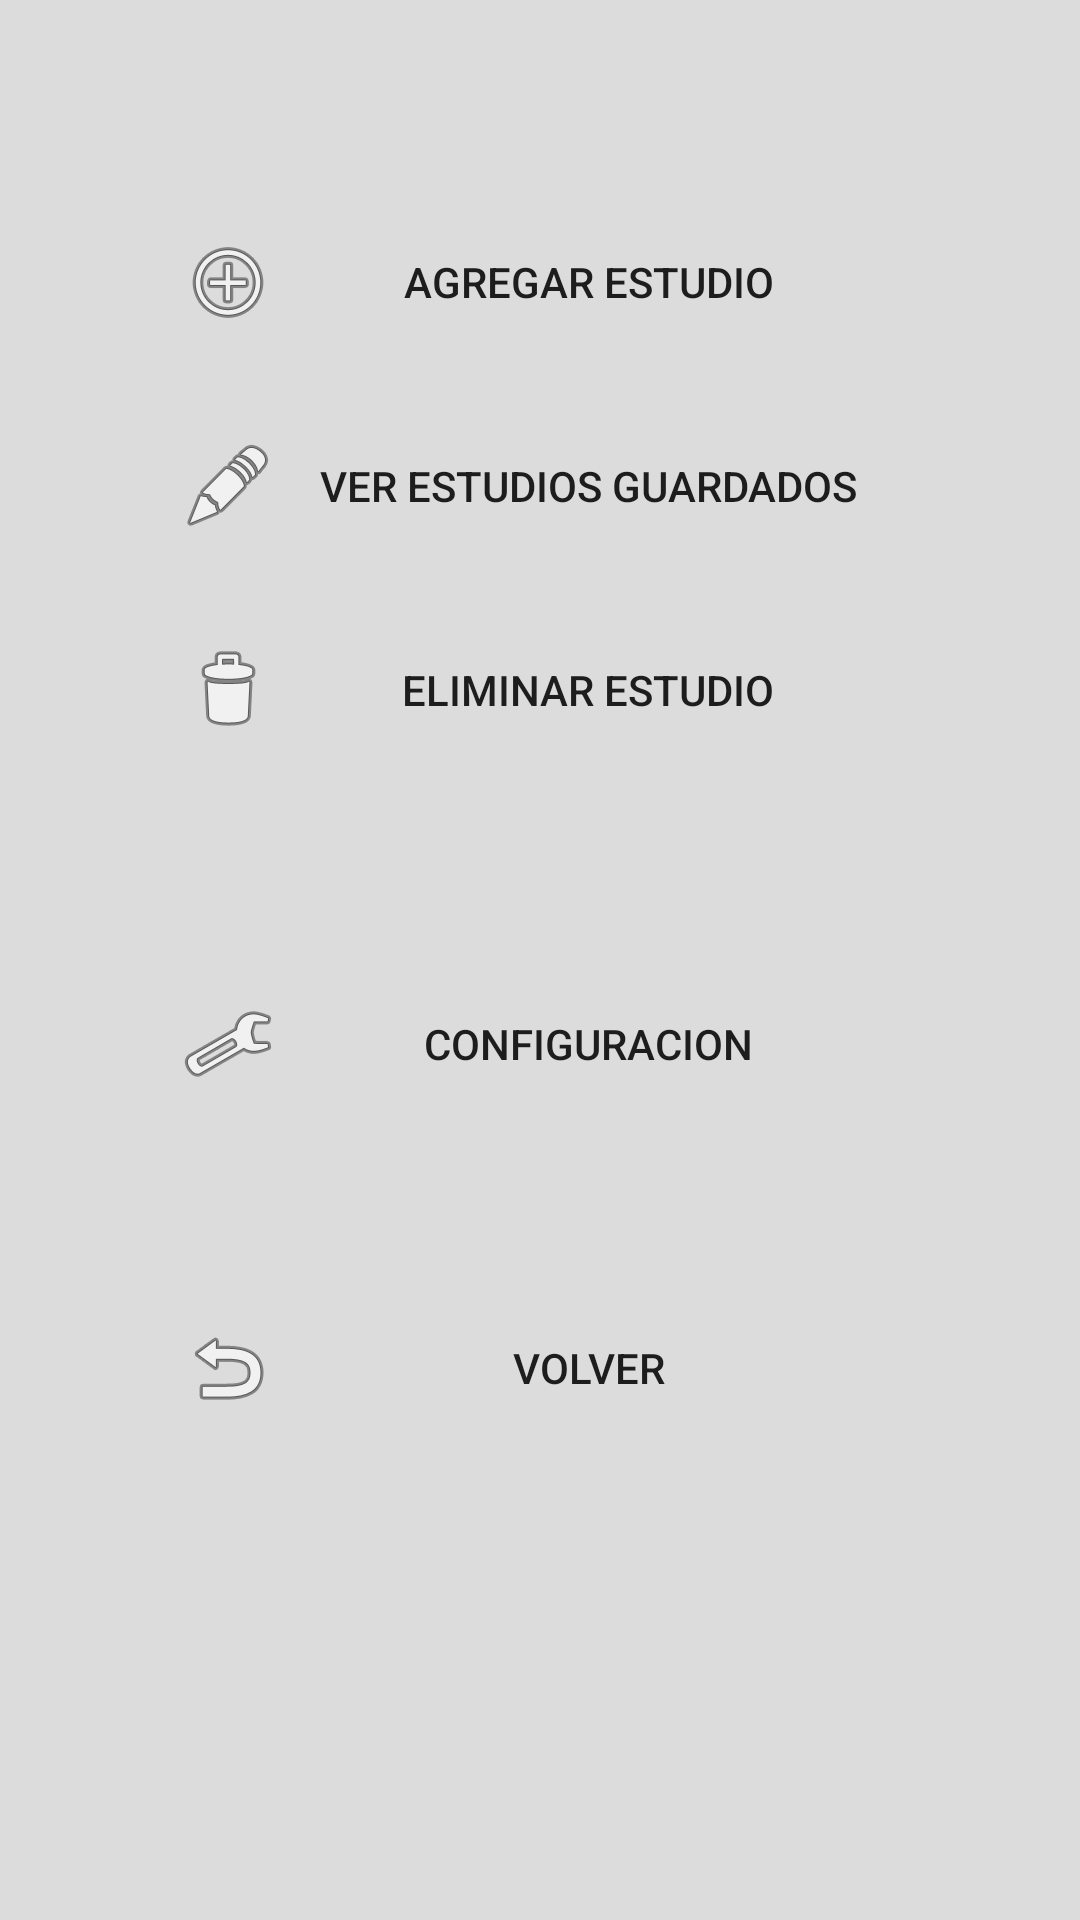

Android layout source for this screen:
<!-- AndroidManifest.xml: application theme AppTheme -->
<!-- res/layout/activity_pacient_menu.xml -->
<RelativeLayout xmlns:android="http://schemas.android.com/apk/res/android"
    xmlns:tools="http://schemas.android.com/tools" android:layout_width="match_parent"
    android:layout_height="match_parent" android:paddingLeft="@dimen/activity_horizontal_margin"
    android:background="#dcdcdc"
    android:paddingRight="@dimen/activity_horizontal_margin"
    android:paddingTop="@dimen/activity_vertical_margin"
    android:paddingBottom="@dimen/activity_vertical_margin"
    tools:context="com.utn.juanignacio.utnecgv10.pacientMenuActivity"
    android:clickable="false">

    <LinearLayout
        android:orientation="vertical"
        android:layout_width="match_parent"
        android:layout_height="wrap_content"
        android:id="@+id/linearLayout"
        android:layout_alignParentTop="true"
        android:layout_alignParentLeft="true"
        android:layout_alignParentStart="true"
        android:layout_marginTop="60dp">

        <Button
            android:layout_width="240dp"
            android:layout_height="wrap_content"
            android:text="@string/btn_Add"
            android:id="@+id/btnAddPacient"
            android:layout_margin="10dp"
            android:layout_gravity="center_horizontal"
            android:drawableLeft="@android:drawable/ic_menu_add"
            android:background="@drawable/button_press" />

        <Button
            android:layout_width="240dp"
            android:layout_height="wrap_content"
            android:text="@string/btn_Edit"
            android:id="@+id/btnFindPacient"
            android:layout_margin="10dp"
            android:layout_gravity="center_horizontal"
            android:drawableLeft="@android:drawable/ic_menu_edit"
            android:background="@drawable/button_press" />

        <Button
            android:layout_width="240dp"
            android:layout_height="wrap_content"
            android:text="@string/btn_Delete"
            android:id="@+id/btnDeletePacient"
            android:layout_margin="10dp"
            android:layout_gravity="center_horizontal"
            android:drawableLeft="@android:drawable/ic_menu_delete"
            android:background="@drawable/button_press" />

    </LinearLayout>

    <LinearLayout
        android:orientation="vertical"
        android:layout_width="match_parent"
        android:layout_height="wrap_content"
        android:id="@+id/linearLayout2"
        android:layout_below="@+id/linearLayout"
        android:layout_alignParentLeft="true"
        android:layout_alignParentStart="true"
        android:layout_marginTop="60dp">

        <Button
            android:layout_width="240dp"
            android:layout_height="wrap_content"
            android:text="@string/btn_Config"
            android:id="@+id/btnConfig"
            android:layout_gravity="center_horizontal"
            android:background="@drawable/button_press"
            android:drawableLeft="@android:drawable/ic_menu_manage" />
    </LinearLayout>

    <LinearLayout
        android:orientation="vertical"
        android:layout_width="match_parent"
        android:layout_height="wrap_content"
        android:id="@+id/linearLayout3"
        android:layout_marginTop="60dp"
        android:layout_below="@+id/linearLayout2"
        android:layout_alignParentLeft="true"
        android:layout_alignParentStart="true">

        <Button
            android:layout_width="240dp"
            android:layout_height="wrap_content"
            android:text="@string/btn_Back"
            android:id="@+id/btnBack"
            android:background="@drawable/button_press"
            android:layout_gravity="center_horizontal"
            android:drawableLeft="@android:drawable/ic_menu_revert" />
    </LinearLayout>

</RelativeLayout>
<!-- resources referenced by this layout -->
<resources>
  <dimen name="activity_horizontal_margin">0px</dimen>
  <dimen name="activity_vertical_margin">0px</dimen>
  <!-- drawable button_press (drawable) -->
  <?xml version="1.0" encoding="utf-8"?>
  
  <selector xmlns:android="http://schemas.android.com/apk/res/android">
      
      <item android:state_focused="true" android:state_pressed="false" android:drawable="@drawable/btn_draw_press" />
      <item android:state_focused="false" android:state_pressed="true" android:drawable="@drawable/btn_draw_press" />
      <item android:state_focused="true" android:state_pressed="true" android:drawable="@drawable/btn_draw_press" />
      
      <item android:state_focused="false" android:state_pressed="false" android:drawable="@drawable/btn_draw" />
  
  </selector>
  <string name="btn_Add">Agregar Estudio</string>
  <string name="btn_Back">Volver</string>
  <string name="btn_Config">Configuracion</string>
  <string name="btn_Delete">Eliminar Estudio</string>
  <string name="btn_Edit">Ver Estudios Guardados</string>
  <style name="AppTheme" parent="Base.Theme.AppCompat.Light.DarkActionBar">
          
      </style>
  <!-- drawable btn_draw_press (drawable) -->
  <?xml version="1.0" encoding="utf-8"?>
  
  <shape xmlns:android="http://schemas.android.com/apk/res/android" android:shape="rectangle">
  
      <stroke android:color="#000000"/>
  
      <solid android:color="#A6A6A6"/>
  
      <corners android:radius="10dp"/>
  
      <gradient android:angle="270"
          android:centerColor="#A6A6A6"
          android:endColor="#A6A6A6"
          android:startColor="#A6A6A6" />
  
  </shape>
</resources>
